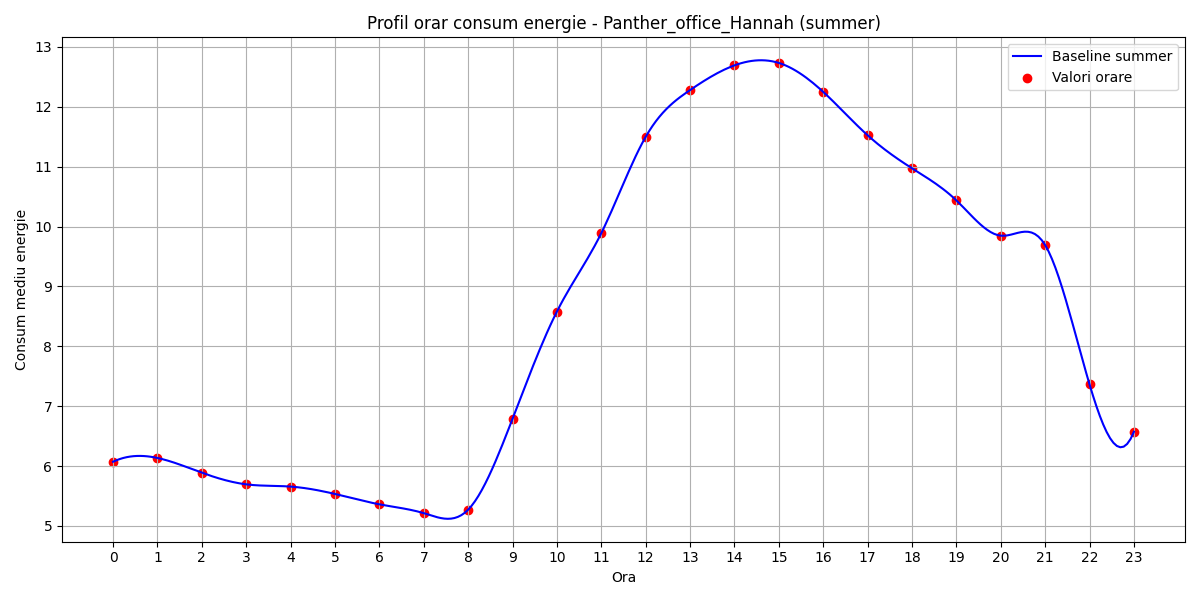

The file beside this chart, header and first rows:
hour, B(t)
0, 6.072
1, 6.135
2, 5.889
3, 5.695
4, 5.657
5, 5.534
6, 5.361
7, 5.214
8, 5.272
9, 6.791
10, 8.581
11, 9.891
12, 11.5
13, 12.28
14, 12.69
15, 12.73
16, 12.25
17, 11.52
18, 10.97
19, 10.44
20, 9.848
21, 9.69
22, 7.362
23, 6.574
